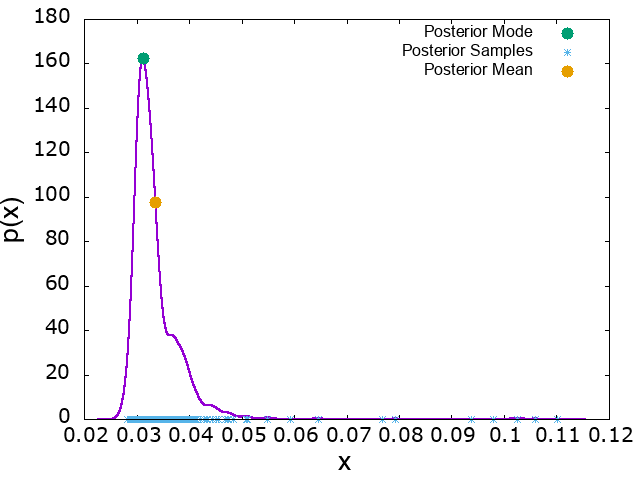

The table this chart was drawn from, first rows:
x, p_x, mode_x, mode_p_x, mean_x, mean_p_x
0.02276, 7.82201e-06, 0.03118, 162.6, 0.03359, 97.54
0.02276, 7.85856e-06
0.02276, 7.89528e-06
0.02276, 7.93215e-06
0.02276, 7.96921e-06
0.02276, 8.00641e-06
0.02276, 8.04378e-06
0.02276, 8.08134e-06
0.02276, 8.11906e-06
0.02276, 8.15693e-06
0.02277, 8.195e-06
0.02277, 8.23323e-06
0.02277, 8.27162e-06
0.02277, 8.31019e-06
0.02277, 8.34894e-06
0.02277, 8.38785e-06
0.02277, 8.42695e-06
0.02277, 8.46622e-06
0.02277, 8.50566e-06
0.02277, 8.54529e-06
0.02277, 8.58509e-06
0.02278, 8.62506e-06
0.02278, 8.66522e-06
0.02278, 8.70556e-06
0.02278, 8.74607e-06
0.02278, 8.78678e-06
0.02278, 8.82765e-06
0.02278, 8.86872e-06
0.02278, 8.90996e-06
0.02278, 8.95141e-06
0.02278, 8.99302e-06
0.02278, 9.03482e-06
0.02279, 9.07683e-06
0.02279, 9.119e-06
0.02279, 9.16137e-06
0.02279, 9.20394e-06
0.02279, 9.24669e-06
0.02279, 9.28962e-06
0.02279, 9.33277e-06
0.02279, 9.37609e-06
0.02279, 9.4196e-06
0.02279, 9.46332e-06
0.0228, 9.50723e-06
0.0228, 9.55133e-06
0.0228, 9.59565e-06
0.0228, 9.64015e-06
0.0228, 9.68484e-06
0.0228, 9.72975e-06
0.0228, 9.77485e-06
0.0228, 9.82014e-06
0.0228, 9.86565e-06
0.0228, 9.91135e-06
0.0228, 9.95726e-06
0.02281, 1.00034e-05
0.02281, 1.00497e-05
0.02281, 1.00962e-05
0.02281, 1.0143e-05
0.02281, 1.01899e-05
0.02281, 1.02371e-05
0.02281, 1.02844e-05
... 99,940 more rows
